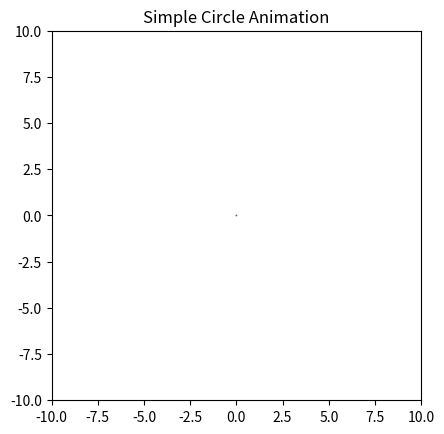

The matplotlib source for this figure:
from matplotlib import pyplot as plt
from matplotlib import animation
def create_circle():
  circle = plt.Circle((0, 0), 0.05)
  return circle
def update_radius(i, circle):
  circle.radius = i*0.5
  return circle,
def create_animation():
  fig = plt.gcf()
  ax = plt.axes(xlim=(-10, 10), ylim=(-10, 10))
  ax.set_aspect('equal')
  circle = create_circle()
  ax.add_patch(circle)
  anim = animation.FuncAnimation(
  fig, update_radius, fargs = (circle,), frames=30, interval=50)
  plt.title('Simple Circle Animation')
  plt.show()
if __name__=='__main__':
    create_animation()
